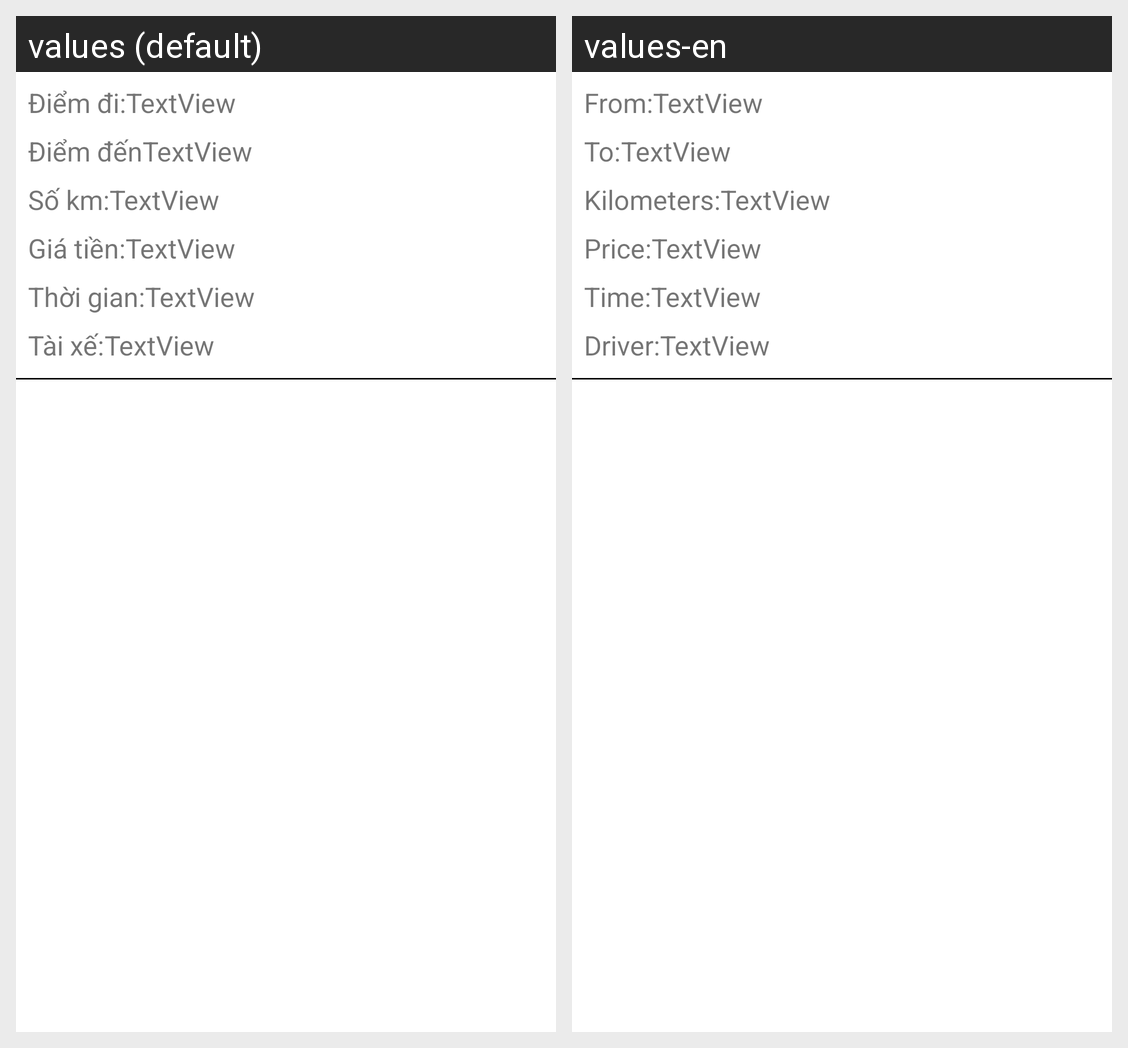

Locale-by-locale string values for the Android screen shown in this grid:
Android screen res/layout/layout_lichsuchuyendi.xml rendered under 2 locales, left to right: values (default), values-en. Device: Nexus 5 (rendered at 1080×1920; each locale shown at half size, 540×960, under a caption strip naming it); theme Theme.MyApplication.
Strings drawn on this screen, with the default value and each locale's value (text and hints the layout hard-codes, and strings that could not be matched under every locale, appear in the picture but are not listed):

diem_di
  values: Điểm đi:
  values-en: From:

diem_den
  values: Điểm đến
  values-en: To:

tai_xe
  values: Tài xế:
  values-en: Driver:

so_km
  values: Số km:
  values-en: Kilometers:

gia_tien
  values: Giá tiền:
  values-en: Price:

thoi_gian
  values: Thời gian:
  values-en: Time:
